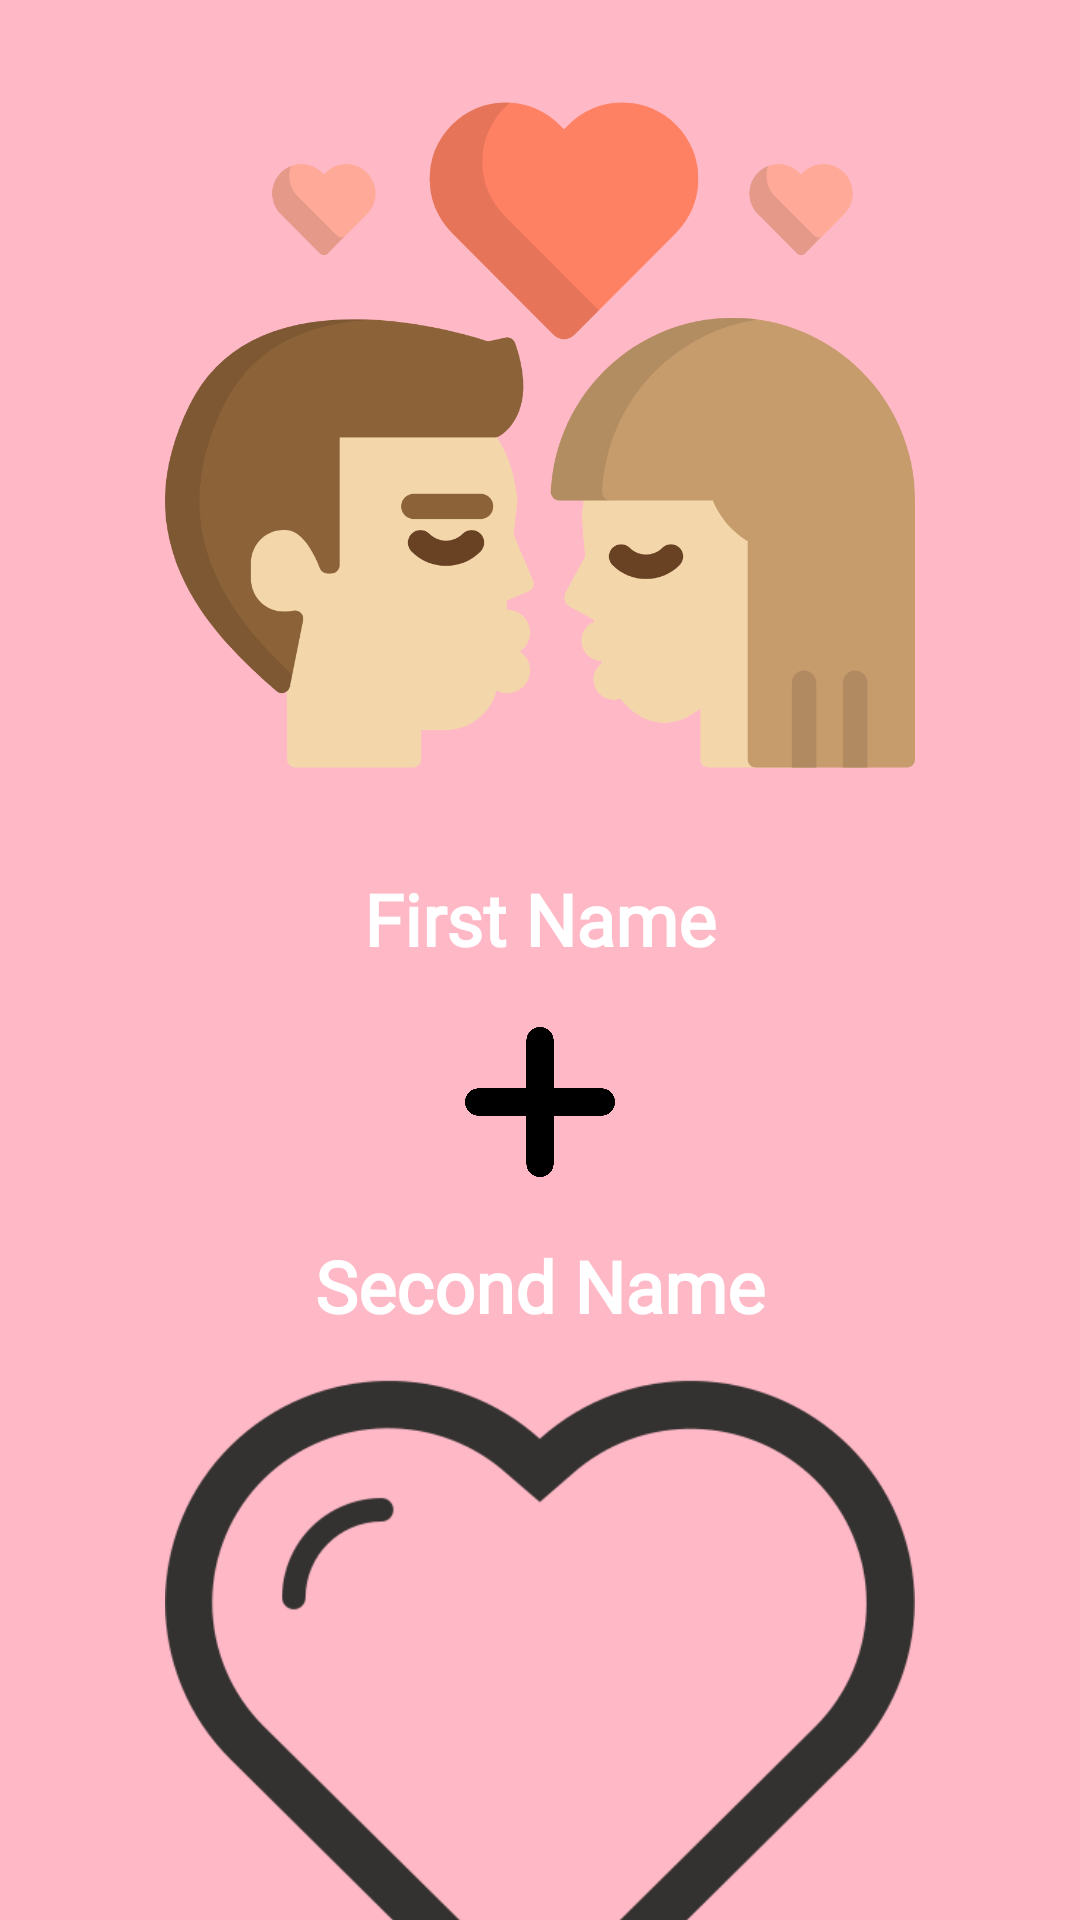

This screen was rendered from an Android layout file. Write that file and the resources it references.
<!-- AndroidManifest.xml: application theme Theme.LoveCompatibilitykg -->
<!-- res/layout/fragment_result.xml -->
<?xml version="1.0" encoding="utf-8"?>
<androidx.constraintlayout.widget.ConstraintLayout xmlns:android="http://schemas.android.com/apk/res/android"
    xmlns:app="http://schemas.android.com/apk/res-auto"
    xmlns:tools="http://schemas.android.com/tools"
    android:layout_width="match_parent"
    android:layout_height="match_parent"
    android:background="#ffb8c6"
    tools:context=".fragments.ResultFragment">

    <ImageView
        android:id="@+id/imageView"
        android:layout_width="250dp"
        android:layout_height="250dp"
        android:layout_margin="20dp"
        android:src="@drawable/woman_and_man"
        app:layout_constraintBottom_toTopOf="@id/textView1"
        app:layout_constraintEnd_toEndOf="parent"
        app:layout_constraintStart_toStartOf="parent"
        app:layout_constraintTop_toTopOf="parent" />

    <TextView
        android:id="@+id/textView1"
        android:layout_width="wrap_content"
        android:layout_height="wrap_content"
        android:layout_marginTop="20dp"
        android:fontFamily="@font/roboto"
        android:text="First Name"
        android:textColor="@color/white"
        android:textSize="24sp"
        android:textStyle="bold"
        app:layout_constraintEnd_toEndOf="parent"
        app:layout_constraintStart_toStartOf="parent"
        app:layout_constraintTop_toBottomOf="@id/imageView" />

    <TextView
        android:id="@+id/textView2"
        android:layout_width="wrap_content"
        android:layout_height="wrap_content"
        android:layout_marginTop="20dp"
        android:fontFamily="@font/roboto"
        android:text="Second Name"
        android:textColor="@color/white"
        android:textSize="24sp"
        android:textStyle="bold"
        app:layout_constraintEnd_toEndOf="parent"
        app:layout_constraintStart_toStartOf="parent"
        app:layout_constraintTop_toBottomOf="@id/plus" />

    <ImageView
        android:id="@+id/plus"
        android:layout_width="50dp"
        android:layout_height="50dp"
        android:layout_margin="20dp"
        android:src="@drawable/minus"
        app:layout_constraintBottom_toTopOf="@id/textView2"
        app:layout_constraintEnd_toEndOf="parent"
        app:layout_constraintStart_toStartOf="parent"
        app:layout_constraintTop_toBottomOf="@id/textView1" />

    <ImageView
        android:id="@+id/secondImageView"
        android:layout_width="250dp"
        android:layout_height="250dp"
        android:src="@drawable/blue"
        app:layout_constraintEnd_toEndOf="parent"
        app:layout_constraintStart_toStartOf="parent"
        app:layout_constraintTop_toBottomOf="@id/textView2" />

    <TextView
        android:id="@+id/result"
        android:layout_width="wrap_content"
        android:layout_height="wrap_content"
        android:layout_marginTop="80dp"
        android:fontFamily="@font/roboto"
        android:textColor="@color/white"
        android:textSize="48sp"
        app:layout_constraintEnd_toEndOf="parent"
        app:layout_constraintStart_toStartOf="parent"
        app:layout_constraintTop_toBottomOf="@id/textView2" />

    <Button
        android:id="@+id/button_back"
        android:layout_width="40dp"
        android:layout_height="40dp"
        android:layout_margin="10dp"
        android:background="@drawable/arrow_back"
        app:layout_constraintStart_toStartOf="parent"
        app:layout_constraintTop_toTopOf="parent" />
</androidx.constraintlayout.widget.ConstraintLayout>
<!-- resources referenced by this layout -->
<resources>
  <color name="white">#FFFFFFFF</color>
  <!-- drawable blue: png bitmap (drawable, 17276 bytes) -->
  <!-- drawable minus: png bitmap (drawable, 47576 bytes) -->
  <!-- drawable woman_and_man: png bitmap (drawable, 111461 bytes) -->
  <style name="Theme.LoveCompatibilitykg" parent="Theme.MaterialComponents.Light.NoActionBar.Bridge">
          <item name="colorPrimary">@color/white</item>
          <item name="colorPrimaryVariant">@color/white</item>
          <item name="colorOnPrimary">@color/white</item>
          <item name="colorSecondary">@color/teal_200</item>
          <item name="colorSecondaryVariant">@color/teal_700</item>
          <item name="colorOnSecondary">@color/black</item>
          <item name="android:statusBarColor">?attr/colorPrimaryVariant</item>
      </style>
  <color name="teal_200">#FF03DAC5</color>
  <color name="teal_700">#FF018786</color>
  <color name="black">#FF000000</color>
</resources>
